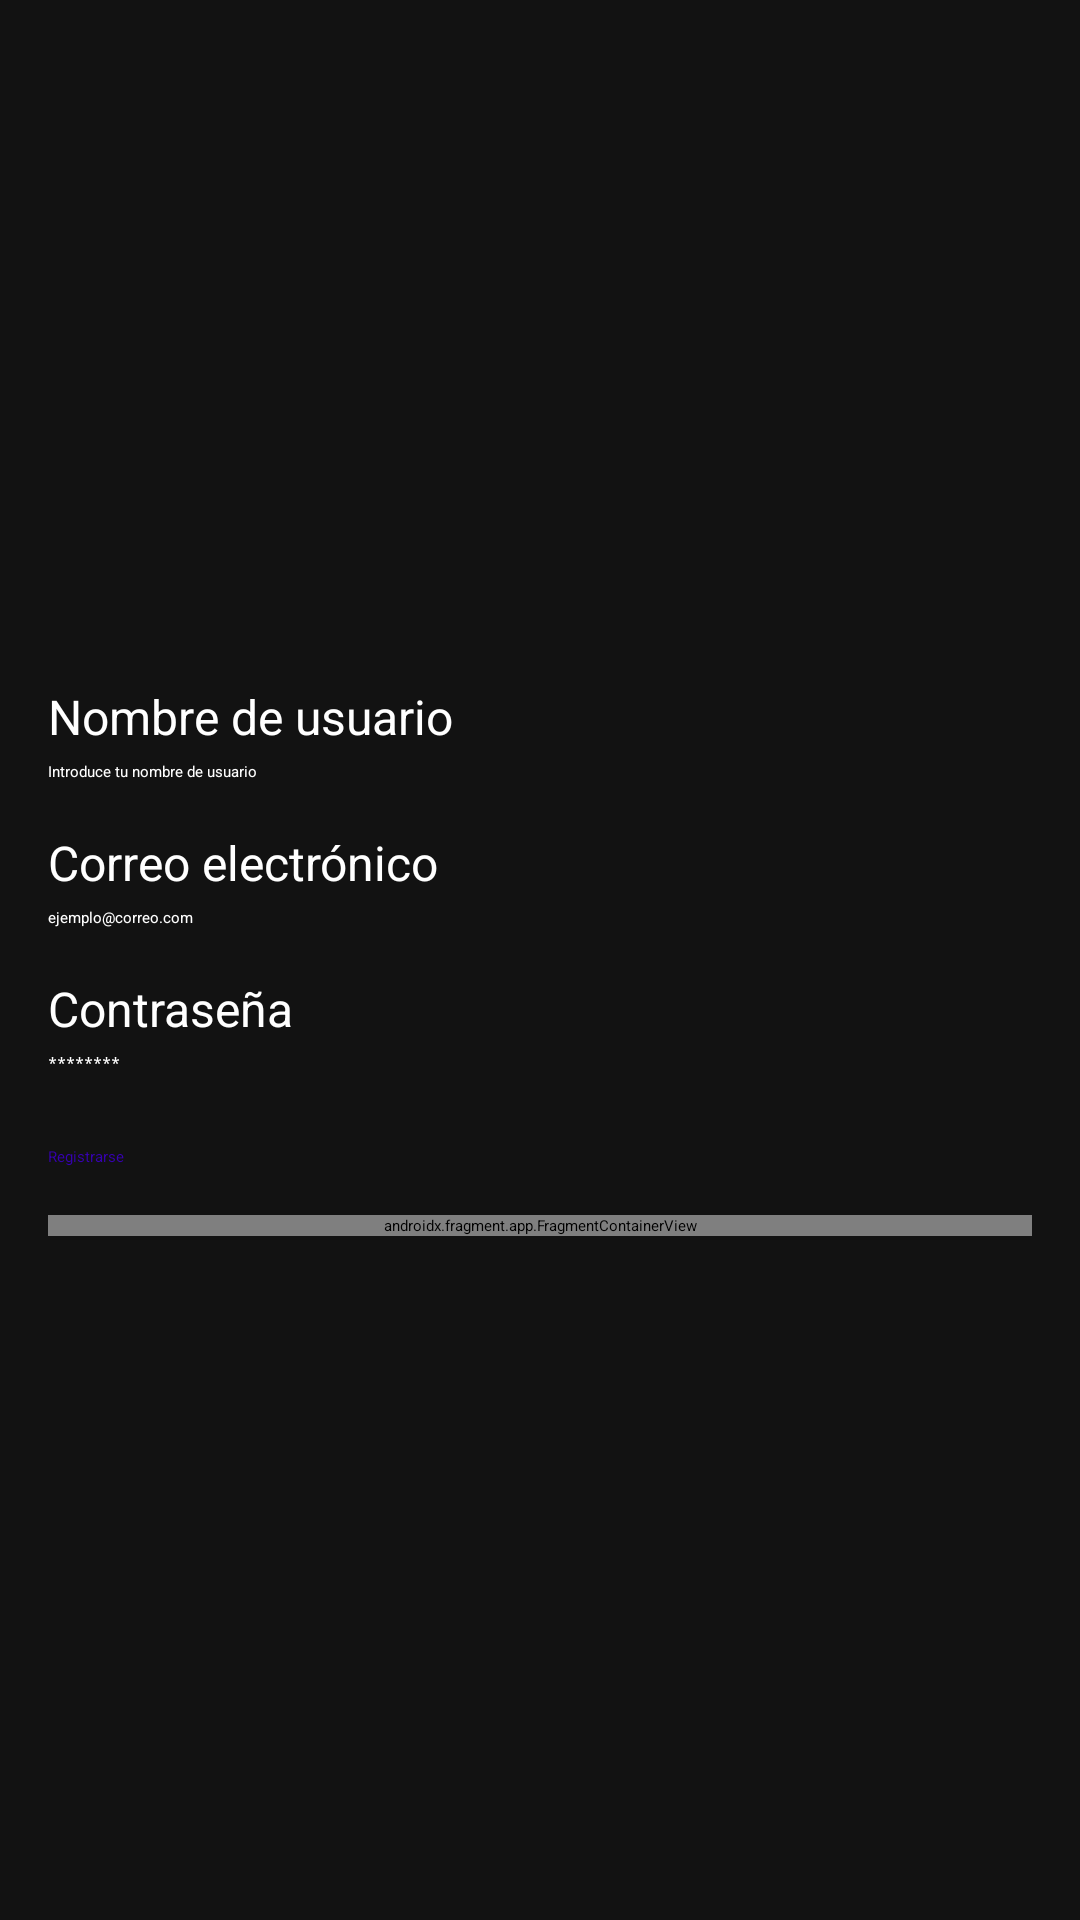

Android layout source for this screen:
<!-- AndroidManifest.xml: application theme Theme.NutriTrack -->
<!-- res/layout/activity_register.xml -->
<?xml version="1.0" encoding="utf-8"?>
<ScrollView xmlns:android="http://schemas.android.com/apk/res/android"
    android:layout_width="match_parent"
    android:layout_height="match_parent"
    android:background="@color/md_theme_background"
    android:fillViewport="true">

    <LinearLayout
        android:orientation="vertical"
        android:layout_width="match_parent"
        android:layout_height="match_parent"
        android:gravity="center"
        android:padding="16dp">

        <TextView
            android:layout_width="match_parent"
            android:layout_height="wrap_content"
            android:text="Nombre de usuario"
            android:textSize="16sp"
            android:textColor="@color/md_theme_onSurface"
            android:layout_marginBottom="4dp"/>

        <EditText
            android:id="@+id/edit_username"
            android:layout_width="match_parent"
            android:layout_height="wrap_content"
            android:hint="Introduce tu nombre de usuario"
            android:backgroundTint="@color/md_theme_primary"
            android:textColor="@color/md_theme_onSurface"
            android:layout_marginBottom="16dp" />

        <TextView
            android:layout_width="match_parent"
            android:layout_height="wrap_content"
            android:text="Correo electrónico"
            android:textSize="16sp"
            android:textColor="@color/md_theme_onSurface"
            android:layout_marginBottom="4dp"/>

        <EditText
            android:id="@+id/edit_email"
            android:layout_width="match_parent"
            android:layout_height="wrap_content"
            android:hint="ejemplo@correo.com"
            android:inputType="textEmailAddress"
            android:backgroundTint="@color/md_theme_primary"
            android:textColor="@color/md_theme_onSurface"
            android:layout_marginBottom="16dp" />

        <TextView
            android:layout_width="match_parent"
            android:layout_height="wrap_content"
            android:text="Contraseña"
            android:textSize="16sp"
            android:textColor="@color/md_theme_onSurface"
            android:layout_marginBottom="4dp"/>

        <EditText
            android:id="@+id/edit_password"
            android:layout_width="match_parent"
            android:layout_height="wrap_content"
            android:hint="********"
            android:inputType="textPassword"
            android:backgroundTint="@color/md_theme_primary"
            android:textColor="@color/md_theme_onSurface"
            android:layout_marginBottom="24dp" />

        <Button
            android:id="@+id/btn_register"
            android:text="Registrarse"
            android:layout_width="match_parent"
            android:layout_height="wrap_content"
            android:backgroundTint="@color/md_theme_primary"
            android:textColor="@color/md_theme_onPrimary"
            android:layout_marginBottom="16dp" />

        <androidx.fragment.app.FragmentContainerView
            android:id="@+id/footer_fragment"
            android:name="com.example.m07_p5.FooterFragment"
            android:layout_width="match_parent"
            android:layout_height="wrap_content"
            android:layout_gravity="bottom" />

    </LinearLayout>
</ScrollView>
<!-- resources referenced by this layout -->
<resources>
  <color name="md_theme_background">#121212</color>
  <color name="md_theme_onPrimary">#3700B3</color>
  <color name="md_theme_onSurface">#FFFFFF</color>
  <color name="md_theme_primary">#BB86FC</color>
</resources>
